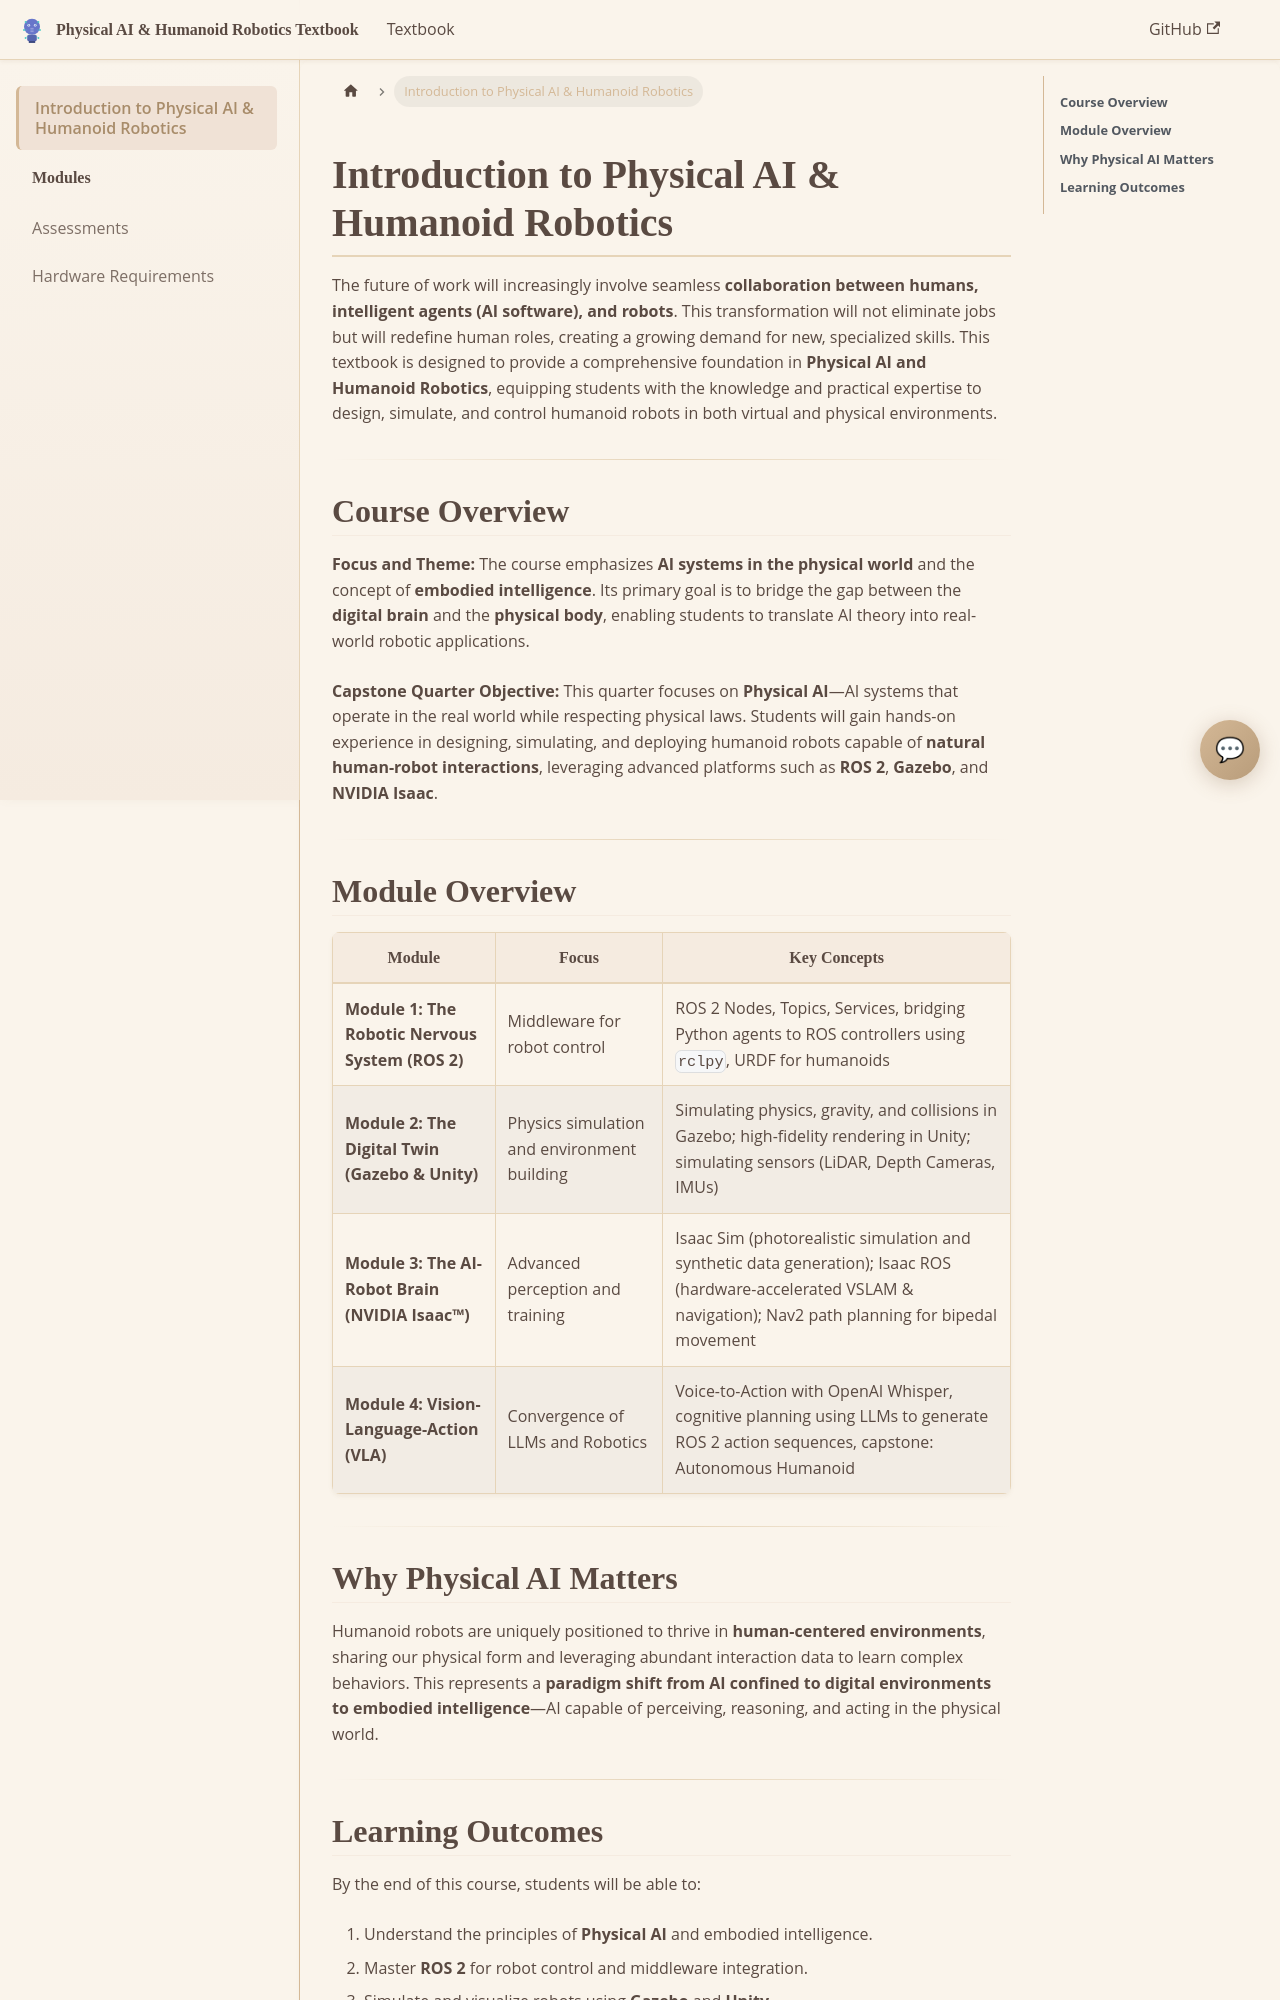

repository: KhizraImran/giaic-hackathon · page: docs/introduction/index.html · generator: docusaurus

# Introduction to Physical AI & Humanoid Robotics

The future of work will increasingly involve seamless **collaboration between humans, intelligent agents (AI software), and robots**. This transformation will not eliminate jobs but will redefine human roles, creating a growing demand for new, specialized skills. This textbook is designed to provide a comprehensive foundation in **Physical AI and Humanoid Robotics**, equipping students with the knowledge and practical expertise to design, simulate, and control humanoid robots in both virtual and physical environments.

---

## **Course Overview**

**Focus and Theme:**
The course emphasizes **AI systems in the physical world** and the concept of **embodied intelligence**. Its primary goal is to bridge the gap between the **digital brain** and the **physical body**, enabling students to translate AI theory into real-world robotic applications.

**Capstone Quarter Objective:**
This quarter focuses on **Physical AI**—AI systems that operate in the real world while respecting physical laws. Students will gain hands-on experience in designing, simulating, and deploying humanoid robots capable of **natural human-robot interactions**, leveraging advanced platforms such as **ROS 2**, **Gazebo**, and **NVIDIA Isaac**.

---
